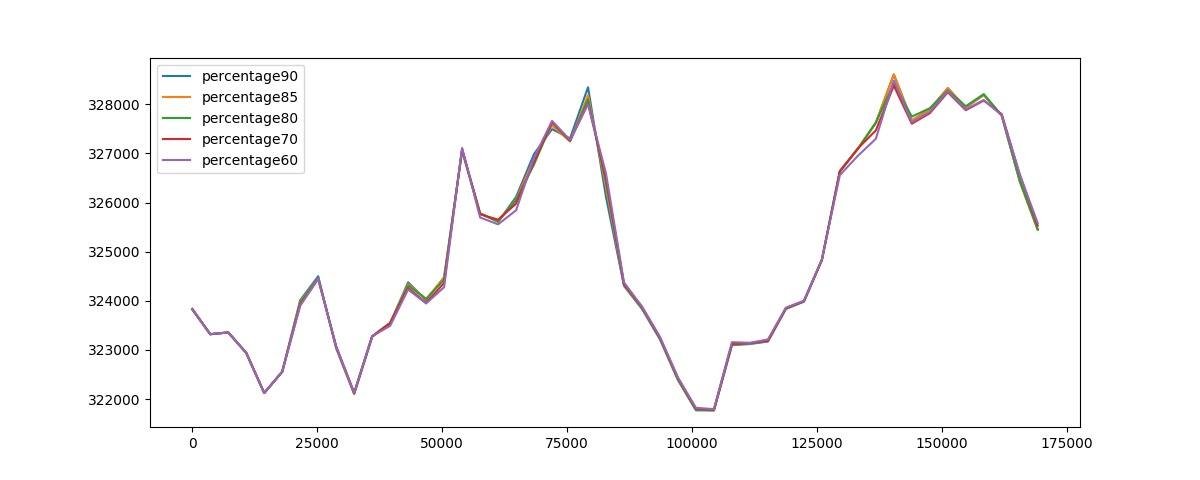

Values plotted in this chart, from the file beside it:
, percentage90, percentage85, percentage80, percentage70, percentage60, min, max
0, 323834, 323834, 323834, 323825, 323822, ('percentage60',), ('percentage90', 'percentage85', 'percen…
3600, 323320, 323320, 323320, 323321, 323322, ('percentage90', 'percentage85', 'percen…, ('percentage60',)
7200, 323356, 323356, 323356, 323356, 323357, ('percentage90', 'percentage85', 'percen…, ('percentage60',)
10800, 322940, 322940, 322940, 322941, 322941, ('percentage90', 'percentage85', 'percen…, ('percentage60',)
14400, 322122, 322122, 322122, 322123, 322123, ('percentage90', 'percentage85', 'percen…, ('percentage60',)
18000, 322556, 322556, 322556, 322556, 322556, ('percentage90', 'percentage85', 'percen…, ('percentage60',)
21600, 324013, 323990, 323966, 323918, 323899, ('percentage60',), ('percentage90',)
25200, 324501, 324469, 324465, 324445, 324450, ('percentage70',), ('percentage90',)
28800, 323031, 323050, 323067, 323068, 323066, ('percentage90',), ('percentage70',)
32400, 322105, 322107, 322111, 322126, 322128, ('percentage90',), ('percentage60',)
36000, 323268, 323272, 323272, 323280, 323280, ('percentage90',), ('percentage70',)
39600, 323546, 323547, 323547, 323550, 323490, ('percentage60',), ('percentage70',)
43200, 324376, 324340, 324312, 324261, 324230, ('percentage60',), ('percentage90',)
46800, 324017, 324030, 324039, 323960, 323946, ('percentage60',), ('percentage80',)
50400, 324478, 324472, 324431, 324364, 324277, ('percentage60',), ('percentage90',)
54000, 327054, 327056, 327074, 327093, 327114, ('percentage90',), ('percentage60',)
57600, 325781, 325779, 325778, 325762, 325697, ('percentage60',), ('percentage90',)
61200, 325608, 325614, 325618, 325652, 325557, ('percentage60',), ('percentage70',)
64800, 326113, 326064, 326049, 325978, 325842, ('percentage60',), ('percentage90',)
68400, 326989, 326892, 326777, 326827, 326911, ('percentage80',), ('percentage90',)
72000, 327496, 327568, 327629, 327641, 327663, ('percentage90',), ('percentage60',)
75600, 327305, 327245, 327253, 327260, 327275, ('percentage85',), ('percentage90',)
79200, 328348, 328188, 328099, 328016, 328006, ('percentage60',), ('percentage90',)
82800, 326112, 326306, 326409, 326492, 326590, ('percentage90',), ('percentage60',)
86400, 324303, 324317, 324328, 324345, 324373, ('percentage90',), ('percentage60',)
90000, 323834, 323850, 323859, 323873, 323886, ('percentage90',), ('percentage60',)
93600, 323215, 323229, 323237, 323249, 323266, ('percentage90',), ('percentage60',)
97200, 322388, 322392, 322397, 322429, 322438, ('percentage90',), ('percentage60',)
100800, 321769, 321784, 321787, 321802, 321821, ('percentage90',), ('percentage60',)
104400, 321769, 321771, 321773, 321785, 321796, ('percentage90',), ('percentage60',)
108000, 323096, 323106, 323111, 323125, 323158, ('percentage90',), ('percentage60',)
111600, 323121, 323131, 323133, 323140, 323146, ('percentage90',), ('percentage60',)
115200, 323171, 323179, 323182, 323187, 323213, ('percentage90',), ('percentage60',)
118800, 323836, 323838, 323841, 323851, 323861, ('percentage90',), ('percentage60',)
122400, 323982, 323988, 323990, 323992, 324001, ('percentage90',), ('percentage60',)
126000, 324830, 324830, 324832, 324832, 324838, ('percentage90',), ('percentage60',)
129600, 326632, 326635, 326636, 326639, 326559, ('percentage60',), ('percentage70',)
133200, 327092, 327094, 327096, 327102, 326952, ('percentage60',), ('percentage70',)
136800, 327623, 327625, 327626, 327468, 327298, ('percentage60',), ('percentage80',)
140400, 328607, 328609, 328426, 328381, 328483, ('percentage70',), ('percentage85',)
144000, 327671, 327676, 327750, 327606, 327634, ('percentage70',), ('percentage80',)
147600, 327898, 327898, 327920, 327819, 327845, ('percentage70',), ('percentage80',)
151200, 328329, 328331, 328282, 328247, 328269, ('percentage70',), ('percentage85',)
154800, 327934, 327937, 327961, 327881, 327896, ('percentage70',), ('percentage80',)
158400, 328192, 328194, 328208, 328077, 328088, ('percentage70',), ('percentage80',)
162000, 327769, 327772, 327771, 327798, 327776, ('percentage90',), ('percentage70',)
165600, 326436, 326436, 326445, 326574, 326572, ('percentage85',), ('percentage70',)
169200, 325445, 325447, 325458, 325532, 325583, ('percentage90',), ('percentage60',)
